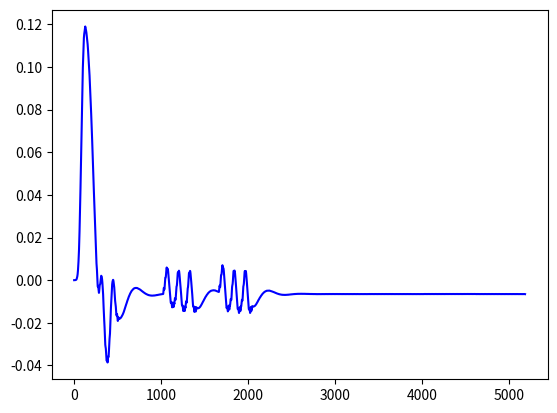
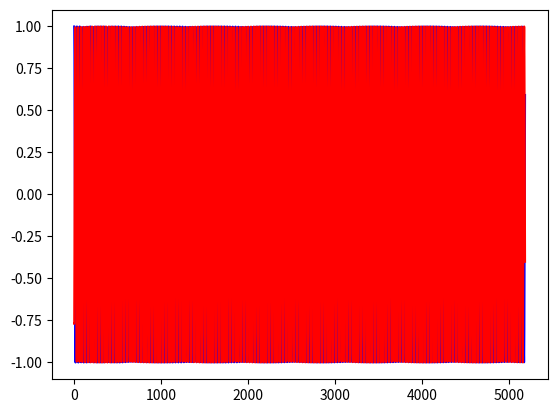
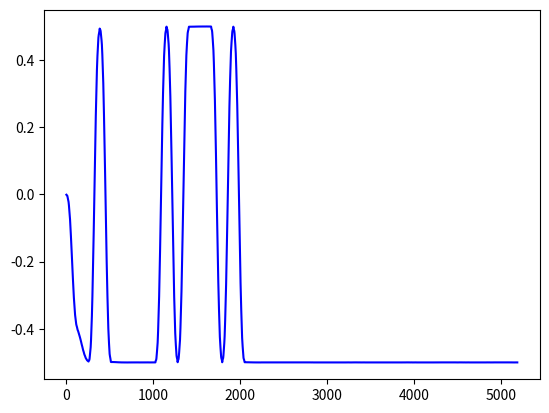

The matplotlib source for these figures, in order:
# -*- coding: utf-8 -*-
"""
Created on Mon Feb  1 11:51:03 2021

@author: Kamil
"""

import numpy as np 
from matplotlib import pyplot as plt
from scipy import signal

#from coding import differential


"""
Convert a positive integer num into an m-bit bit vector
Inputs:
    num:  Number to be converted into binary array
    m:    Number of bits to be used for the representation
    
Outputs:
    Array of binary values  

"""
def BinArray(num, m):
    return np.array(list(np.binary_repr(num).zfill(m))).astype(np.bool)



"""
Modulate a signal using Binary Phase Shift keying scheme
Inputs:
    data:       Array of binary data to be modulated
    bitPeriod:  Number of samples to be used for each bit representation
    fc:         Normalised Carrier Frequency
    
Outputs:
    txModulated: Array containing modulated signal  

"""
def ModulationBPSK(data, bitPeriod, fc):
    nBits = len(data)
    txModulated = np.empty(0)
    t = 0
    
    # For each bit
    for i in range(nBits):
        # For each sample in bit representation
        for j in range(bitPeriod):
            # Compute Amplitude
            txModulated = np.append(txModulated, (2*data[i]-1)*np.cos(2*np.pi*fc*t))
            # Increment Sample Counter
            t += 1
            
    return txModulated


"""
Costas Loop
Demodulate a signal using costas Loop and binary phase Shift keying scheme, 
Inputs:
    binString:     Binary String to be used
    carrierFreq:   Normalised Carrier Frequency
    bitPeriod:     Number of samples to be used for each bit representation
    nBits:         Number of bits expected to Rx
    b1             FIR Filter coefficients to be used 
    
    
Outputs:
    vout:         Voltage oscilator waveform
    cout:         Clock waveform
    rout:         waveform 
    dout0:        Data waveform
    

"""
def CostasLoop(binString, carrierFreq, bitPeriod, nBits, b1):

    clk = ([1.0,0.0])
    fref = carrierFreq * (1. +0.02 * ( np.random.rand() - 0.5))
    pref = 2 * np.pi * np.random.rand()
    voltage = 0.0
    vout = np.array(voltage)
    cout = clk[0]
    rout = np.cos(pref)
    dout0 = np.empty(0)

    nTaps = len(b1)
    mixed = np.zeros((2, nTaps))
    lpmixed = np.empty(2) 
    
    # For all bits in the Rx bit string including additional equal to amount of taps to flush the filter
    for i in range(0,bitPeriod*(prelude.size+nBits)+nTaps//2):
        
        # Modulation and demodulation in one step
        # Clock multiplied with (symbol value multiplied with the cosine clock)
        mixed[0,:] = np.append(mixed[0,1:], clk[0]  * (2 * binString[(i//bitPeriod) % (prelude.size+nBits)] -1) * np.cos(pref + 2 * np.pi * fref * i) ) 
        mixed[1,:] = np.append(mixed[1,1:], -clk[1] * (2 * binString[(i//bitPeriod) % (prelude.size+nBits)] -1) * np.cos(pref + 2 * np.pi * fref * i) ) 
        
        # Low Pass Filtering
        lpmixed = [np.sum(b1*mixed[j,:]) for j in range (2)]
        # Multiply the filter outputs at a mixer to obtain voltage
        voltage = lpmixed[0] * lpmixed[1]
        
        # Try to find appropraite value for alpha to obtain correct frequency
        c = np.cos(2 * np.pi * carrierFreq * (1.0 + 0.25 * voltage))
        s = np.sin(2 * np.pi * carrierFreq * (1.0 + 0.25 * voltage))
        # Update the clock
        clk = np.matmul(np.array( [ [c, -s], [s,c] ] ), clk )
    
        vout = np.append(vout, voltage)
        cout = np.append(cout, clk[0])
        rout = np.append(rout, np.cos(pref+2*np.pi*fref*i))
        dout0 = np.append(dout0, lpmixed[0])

           
    return vout, cout, rout, dout0

"""
BPSK Costas Loop
Demodulate a signal using costas Loop and binary phase Shift keying scheme,
cosine( 2pi * sample number * carrier freq) 
Inputs:
    txModulated:   Array of modulated data to be demodulated
    carrierFreq:   Normalised Carrier Frequency
    bitPeriod:     Number of samples to be used for each bit representation
    nBits:         Number of bits expected to Rx
    b1             FIR Filter coefficients to be used 
    
Outputs:
    vout:         Voltage oscilator waveform
    cout:         Clock waveform
    rout:         waveform 
    dout0:        Data waveform
    
"""
def CostasLoopBPSK(txModulated, carrierFreq, bitPeriod, preludeSize, nBits, b1):

    clk = ([1.0,0.0])
    fref = carrierFreq * (1. +0.02 * ( np.random.rand() - 0.5))
    pref = 2 * np.pi * np.random.rand()
    voltage = 0.0
    vout = np.array(voltage)
    cout = clk[0]
    rout = np.cos(pref)
    dout0 = np.empty(0)

    nTaps = len(b1)
    mixed = np.zeros((2, nTaps))
    lpmixed = np.empty(2) 
    
    # Append zeroes to the end of the Rx signal
    txModulated = np.append(txModulated,np.zeros(nTaps//2))

    # For all bits in the Rx bit string including additional equal to amount of taps to flush the filter
    for i in range(0,bitPeriod*(preludeSize+nBits)+nTaps//2): 
        
        # Multiplies symbol value with the cosine clock to demodulate
        mixed[0,:] = np.append(mixed[0,1:], clk[0]  * txModulated[i] ) 
        mixed[1,:] = np.append(mixed[1,1:], -clk[1] * txModulated[i] ) 
        
        # Low Pass Filtering Discrete Convolution Filtering with mixed signal
        lpmixed = [np.sum(b1*mixed[j,:]) for j in range (2)]
        # Multiply the filter outputs at a mixer to obtain voltage
        voltage = lpmixed[0] * lpmixed[1]
        
        # Try to find appropraite value for alpha to obtain correct frequency
        c = np.cos(2 * np.pi * carrierFreq * (1.0 + 0.25 * voltage))
        s = np.sin(2 * np.pi * carrierFreq * (1.0 + 0.25 * voltage))
        # Update the clock
        clk = np.matmul(np.array( [ [c, -s], [s,c] ] ), clk )
    
        vout = np.append(vout, voltage)
        cout = np.append(cout, clk[0])
        rout = np.append(rout, np.cos(pref+2*np.pi*fref*i))
        dout0 = np.append(dout0, lpmixed[0])

           
    return vout, cout, rout, dout0

  
if __name__ == "__main__":

    # Define student number
    idNum = 2536572 # 0b = 00 10 01 10 10 11 01 00 01 11 11 00
    binTestVector = [0,0,1,0,0,1,1,0,1,0,1,1,0,1,0,0,0,1,1,1,1,1,0,0]
    # Define number of bits
    nBits = 24
    # Obtain binary representation for student number
    idNumBin = BinArray(idNum,nBits)
    txBin = idNumBin
    
    preludeNBits = 16
    # Add random binary data to ensure time for clock to lock before data bits
    prelude = np.array(np.random.randint(2, size=preludeNBits), dtype="bool")
    txBin = np.append(prelude,txBin)
    
    carrierFreq = 1/32
    nBits = 24 # Add differential encoding bit 
    bitPeriod = 128

    # FIR Filter Design
    nTaps = 128
    cuttOffFrequency = 0.005
    b1 = signal.firwin(nTaps, cuttOffFrequency)
    w1, h1 = signal.freqz(b1)

    # Create matched filter by reversing FIR response
    b1 = np.flip(b1)
    
    print("Unmodulated TX Data: ")
    print(txBin)
    
    # Differnetial Encoding
    #difEncoded = DifferentialEncoder(txBin)

    # Modulate Signal Using BPSK scheme
    txBPSK = ModulationBPSK(txBin, bitPeriod, carrierFreq)

    #difEncoded = DifferentialEncoder(txBin)

    # Rx and demodulate signal using costas Loops    
    vout, cout, rout, dout0 = CostasLoop(txBin, carrierFreq, bitPeriod, nBits, b1)
    # vout, cout, rout, dout0 = CostasLoopBPSK(txBPSK, carrierFreq, bitPeriod, nBits, b1)

    
    # Run Heaviside function to detect bits in the waveform
    rxBin = np.uint8([np.heaviside(dout0[(2*i+1)*bitPeriod//2+nTaps//2],0) for i in range(prelude.size+nBits)])
    

    # Differential Decoding
    #rxBin = DifferentialDecoder(rxBin)

    
    # Splice array to contain only data i.e cut off prelude data
    rxBin = rxBin[preludeNBits:]
    print("Decoded data:")
    print(rxBin)
     
    
    lockFlag = True
    for i in range(len(binTestVector)):
        if(binTestVector[i] != rxBin[i] ):
            print("Bit Error Detected at: " + str(i) )
            # If there is a bit error it means the oscilator has not locked to the signal
            lockFlag = False
    
    if(lockFlag):
        print("VCO Sucesfully locked to a signal!" )
    else:
        print("VCO Not locked to signal!" )
    
    plt.figure()
    plt.plot(vout, color = 'b')
    plt.show()
    
    plt.figure()
    plt.plot(cout, color = 'b')
    plt.plot(rout, color = 'r')
    plt.show()
    
    plt.figure()
    plt.plot(dout0, color = 'b')
    plt.show()
